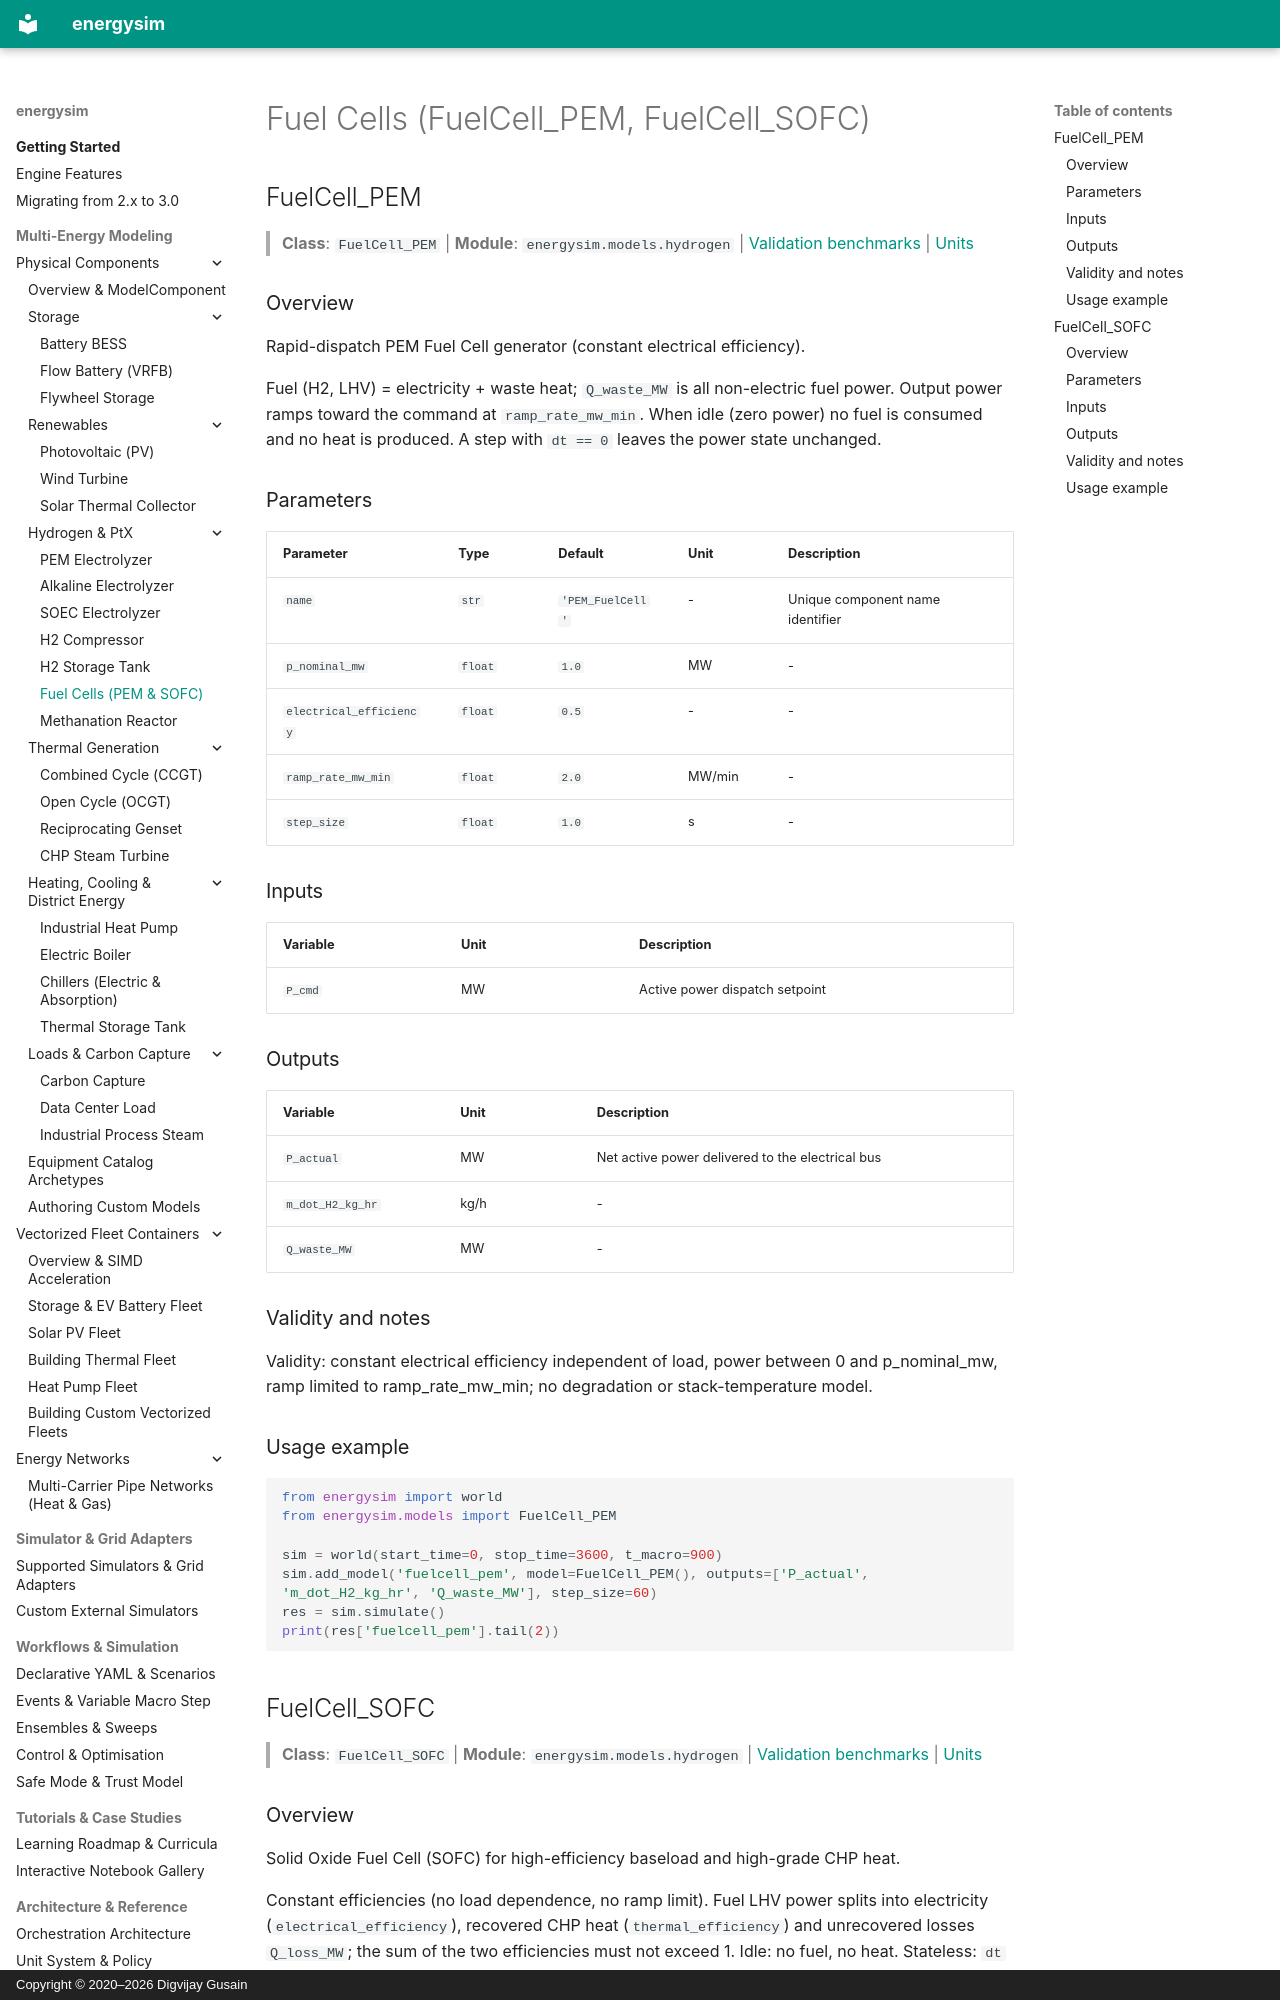

repository: dgusain1/energysim · page: components/fuel_cell/index.html · generator: mkdocs · copyright: Copyright © 2020–2026 Digvijay Gusain

<!-- Generated by scripts/generate_reference_docs.py. Do not edit by hand. -->

# Fuel Cells (FuelCell_PEM, FuelCell_SOFC)

## FuelCell_PEM

> **Class**: `FuelCell_PEM` | **Module**: `energysim.models.hydrogen` | [Validation benchmarks](../validation.md) | [Units](../units.md)

### Overview

Rapid-dispatch PEM Fuel Cell generator (constant electrical efficiency).

Fuel (H2, LHV) = electricity + waste heat; ``Q_waste_MW`` is all non-electric fuel power.
Output power ramps toward the command at ``ramp_rate_mw_min``. When idle (zero power)
no fuel is consumed and no heat is produced. A step with ``dt == 0`` leaves the power
state unchanged.

### Parameters

| Parameter | Type | Default | Unit | Description |
|---|---|---|---|---|
| `name` | `str` | `'PEM_FuelCell'` | - | Unique component name identifier |
| `p_nominal_mw` | `float` | `1.0` | MW | - |
| `electrical_efficiency` | `float` | `0.5` | - | - |
| `ramp_rate_mw_min` | `float` | `2.0` | MW/min | - |
| `step_size` | `float` | `1.0` | s | - |

### Inputs

| Variable | Unit | Description |
|---|---|---|
| `P_cmd` | MW | Active power dispatch setpoint |

### Outputs

| Variable | Unit | Description |
|---|---|---|
| `P_actual` | MW | Net active power delivered to the electrical bus |
| `m_dot_H2_kg_hr` | kg/h | - |
| `Q_waste_MW` | MW | - |

### Validity and notes

Validity: constant electrical efficiency independent of load, power between 0 and p_nominal_mw,
ramp limited to ramp_rate_mw_min; no degradation or stack-temperature model.

### Usage example

```python
from energysim import world
from energysim.models import FuelCell_PEM

sim = world(start_time=0, stop_time=3600, t_macro=900)
sim.add_model('fuelcell_pem', model=FuelCell_PEM(), outputs=['P_actual', 'm_dot_H2_kg_hr', 'Q_waste_MW'], step_size=60)
res = sim.simulate()
print(res['fuelcell_pem'].tail(2))
```

## FuelCell_SOFC

> **Class**: `FuelCell_SOFC` | **Module**: `energysim.models.hydrogen` | [Validation benchmarks](../validation.md) | [Units](../units.md)
